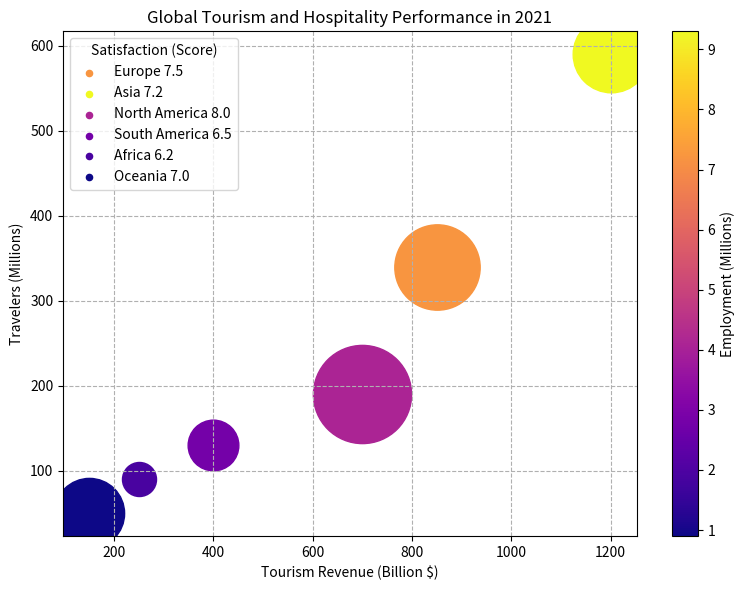

Python code for this plot: (Note: this script raises an exception after producing the figure.)

import matplotlib.pyplot as plt
import matplotlib.cm as cm
import numpy as np

data_labels = ['Tourism Revenue (Billion $)','Travelers (Millions)','Satisfaction (Score)','Employment (Millions)']
data = [['Europe',850,340,7.5,7.2],['Asia',1200,590,7.2,9.3],['North America',700,190,8.0,4.1],['South America',400,130,6.5,2.8],['Africa',250,90,6.2,1.9],['Oceania',150,50,7.0,0.9]]
line_labels = [data[i][0]+' '+str(data[i][3]) for i in range(len(data))]

fig = plt.figure(figsize=(8,6))
ax = fig.add_subplot(1, 1, 1)

sc = None
norm = cm.colors.Normalize(vmin=np.min(np.array([data[i][4] for i in range(len(data))])), vmax=np.array([data[i][4] for i in range(len(data))]).max())
s_m = cm.ScalarMappable(cmap=cm.get_cmap('plasma'), norm=norm)
s_m.set_array([])
for i in range(len(data)):
    sc = ax.scatter(data[i][1], data[i][2], s= (data[i][3] - 6.2) / (8.0 - 6.2) * (5000-600) +600, c =s_m.to_rgba(data[i][4]), label=None)
    ax.scatter([], [], c = s_m.to_rgba(data[i][4]), label=line_labels[i], s=20)

ax.legend(title=data_labels[2])

cbar = fig.colorbar(s_m, ax=ax)
cbar.set_label(data_labels[3], rotation=90)

ax.set_xticks(np.arange(200,1301,200))
ax.set_xlabel(data_labels[0])
ax.set_ylabel(data_labels[1])
ax.grid(linestyle='--')

plt.title('Global Tourism and Hospitality Performance in 2021')

plt.tight_layout()
plt.savefig('/cpfs01/user/yehancheng/workspace/datasets/SimChartV2/demo/bubble/png/6_2023122270050.png')

plt.clf()
